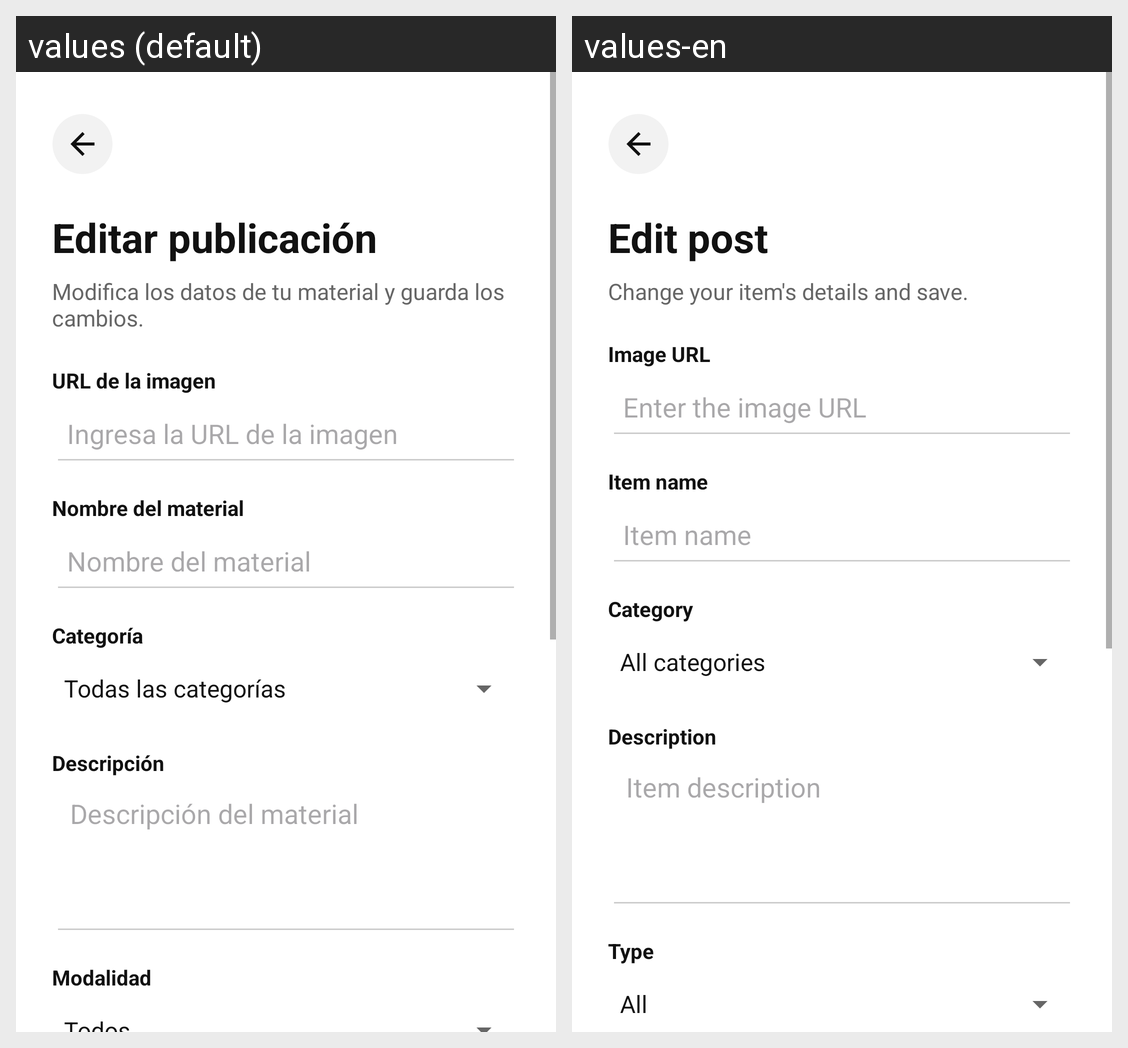

The same Android screen rendered under two of its app's locales, left to right. List the strings drawn on it with the default value and each locale's translation.
Android screen res/layout/activity_editar_publicacion.xml rendered under 2 locales, left to right: values (default), values-en. Device: Nexus 5 (rendered at 1080×1920; each locale shown at half size, 540×960, under a caption strip naming it); theme Theme.IntercambioUPN.
Strings drawn on this screen, with the default value and each locale's value (text and hints the layout hard-codes, and strings that could not be matched under every locale, appear in the picture but are not listed):

t_editar_publicacion_2
  values: Editar publicación
  values-en: Edit post

t_modifica_los_datos_de_tu_material_y_gu
  values: Modifica los datos de tu material y guarda los cambios.
  values-en: Change your item's details and save.

t_url_de_la_imagen
  values: URL de la imagen
  values-en: Image URL

t_ingresa_la_url_de_la_imagen
  values: Ingresa la URL de la imagen
  values-en: Enter the image URL

t_nombre_del_material
  values: Nombre del material
  values-en: Item name

t_categoria
  values: Categoría
  values-en: Category

t_descripcion
  values: Descripción
  values-en: Description

t_descripcion_del_material
  values: Descripción del material
  values-en: Item description

t_modalidad
  values: Modalidad
  values-en: Type
